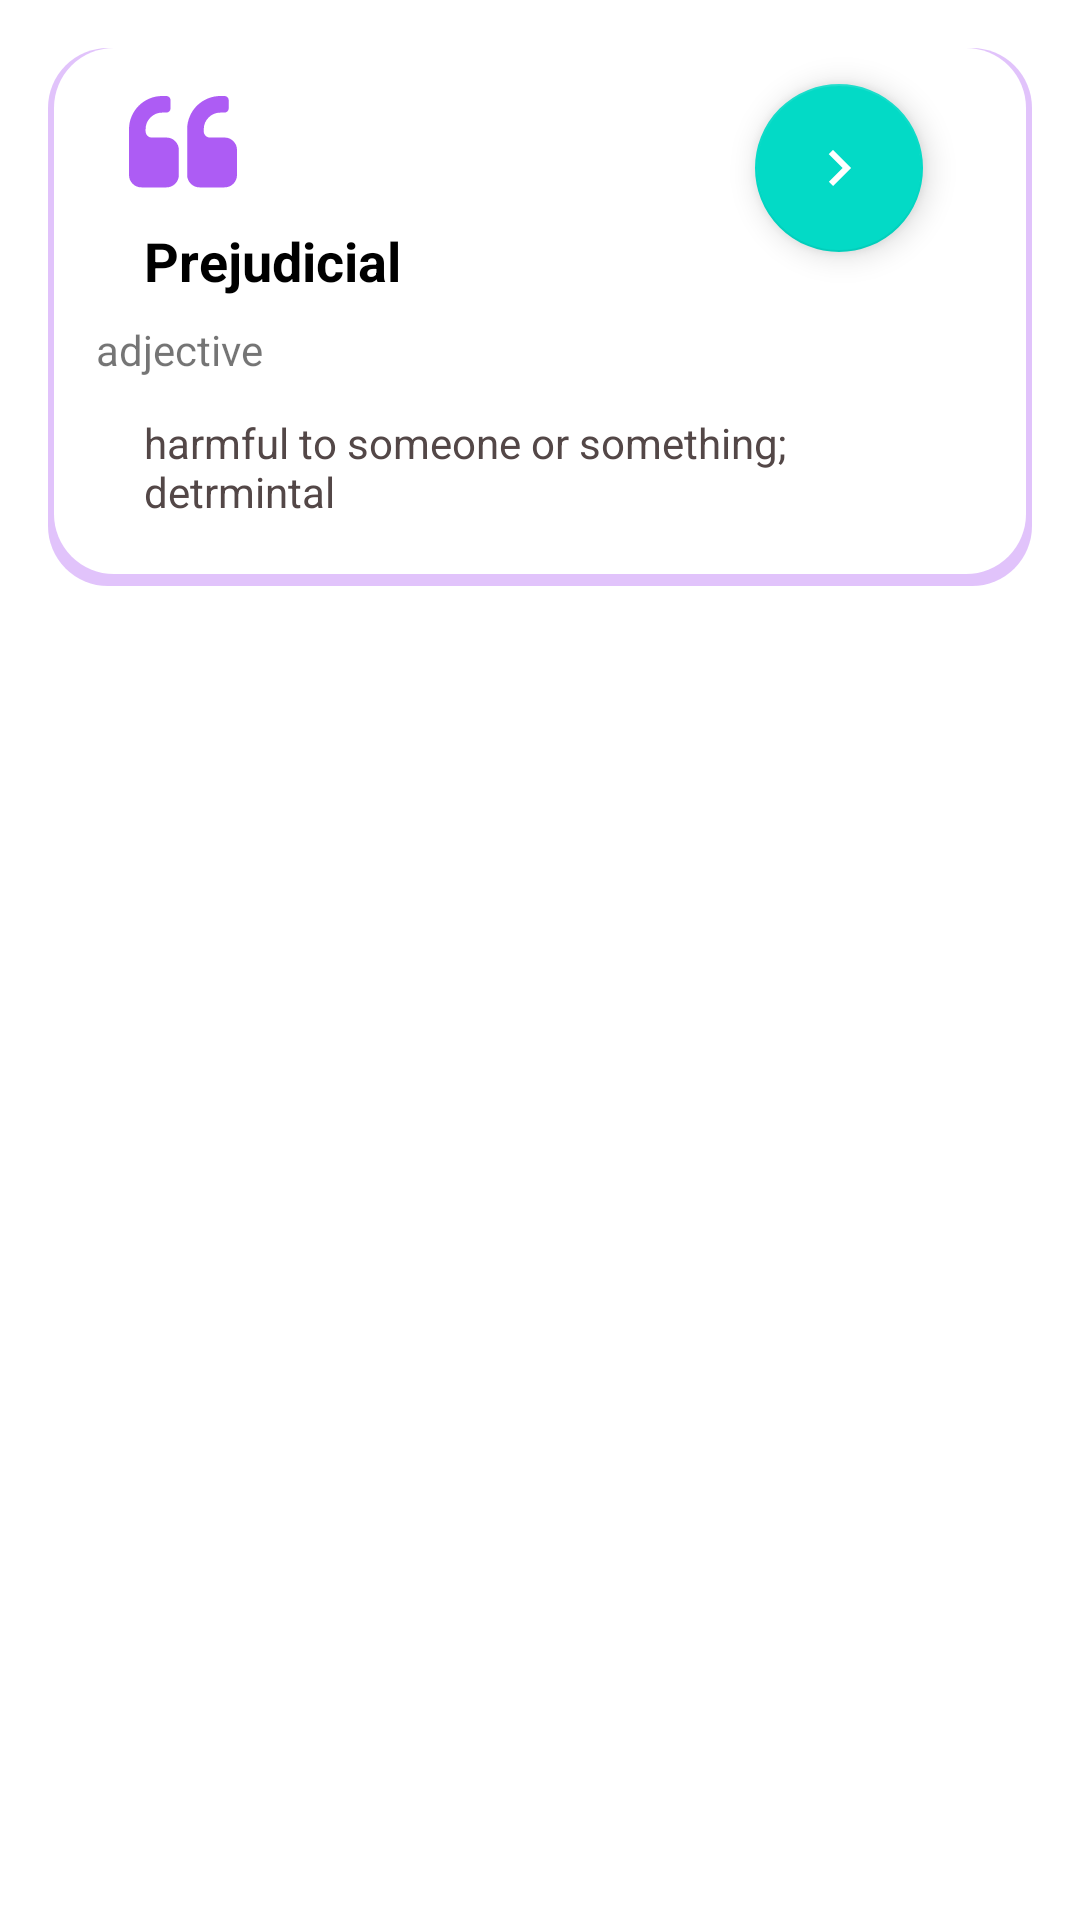

Write the Android layout XML for this screen, with the resource values it uses.
<!-- AndroidManifest.xml: application theme Theme.TeachMe -->
<!-- res/layout/fragment_main.xml -->
<?xml version="1.0" encoding="utf-8"?>
<layout xmlns:android="http://schemas.android.com/apk/res/android"
    xmlns:app="http://schemas.android.com/apk/res-auto"
    xmlns:tools="http://schemas.android.com/tools"


    >
    <data>
        <variable
            name="mainViewModel"
            type="com.example.androd.teachme.MainFragment" />
    </data>

    <androidx.drawerlayout.widget.DrawerLayout
        android:id="@+id/drawerLayout"
        android:layout_width="match_parent"
        android:layout_height="match_parent">


        <androidx.constraintlayout.widget.ConstraintLayout
            android:id="@+id/FfrontScreen"
            android:layout_width="match_parent"
            android:layout_height="match_parent"
            android:background="@color/white"
            tools:context="com.example.androd.teachme.MainFragment">


            <LinearLayout
                android:id="@+id/rlMain"
                android:layout_width="match_parent"
                android:layout_height="match_parent"
                android:layout_margin="16dp"
                android:orientation="vertical"
                tools:layout_editor_absoluteX="38dp"
                tools:layout_editor_absoluteY="148dp">

                <androidx.constraintlayout.widget.ConstraintLayout
                    android:layout_width="match_parent"
                    android:layout_height="wrap_content"
                    android:background="@drawable/daily_card">


                    <com.google.android.material.floatingactionbutton.FloatingActionButton
                        android:id="@+id/floatingbutton"
                        android:layout_height="wrap_content"
                        android:layout_width="wrap_content"
                        android:layout_marginEnd="12dp"
                        android:layout_marginTop="12dp"
                        app:fabSize="normal"

                        android:onClick="onNext"
                        android:clickable="true"
                        android:focusable="true"
                        app:elevation="6dp"
                        app:layout_constraintEnd_toEndOf="parent"
                        app:layout_constraintHorizontal_bias="0.907"
                        app:layout_constraintStart_toStartOf="parent"
                        app:layout_constraintTop_toTopOf="parent"
                        android:src="@drawable/ic_baseline_keyboard_arrow_right_24"
                        android:contentDescription="TODO"
                        />

                    <ImageView
                        android:id="@+id/imageView3"
                        android:layout_width="wrap_content"
                        android:layout_height="wrap_content"
                        android:layout_marginTop="16dp"
                        android:src="@drawable/quoteleft"
                        app:layout_constraintEnd_toEndOf="parent"
                        app:layout_constraintHorizontal_bias="0.093"
                        app:layout_constraintStart_toStartOf="parent"
                        app:layout_constraintTop_toTopOf="parent" />

                    <TextView
                        android:id="@+id/wordText"
                        android:layout_width="match_parent"
                        android:layout_height="wrap_content"
                        android:layout_marginStart="32dp"
                        android:layout_marginTop="12dp"
                        android:layout_marginEnd="32dp"
                        android:text="Prejudicial"
                        android:textColor="@color/black"
                        android:textSize="18sp"
                        android:textStyle="bold"
                        app:layout_constraintEnd_toEndOf="parent"
                        app:layout_constraintStart_toStartOf="parent"
                        app:layout_constraintTop_toBottomOf="@+id/imageView3" />

                    <TextView
                        android:id="@+id/cateogryText"
                        android:layout_width="wrap_content"
                        android:layout_height="wrap_content"
                        android:layout_marginStart="16dp"
                        android:layout_marginTop="8dp"
                        android:text="adjective"
                        app:layout_constraintStart_toStartOf="parent"
                        app:layout_constraintTop_toBottomOf="@+id/wordText" />

                    <TextView
                        android:id="@+id/meaningText"
                        android:layout_width="match_parent"
                        android:layout_height="wrap_content"
                        android:layout_marginStart="32dp"
                        android:layout_marginTop="12dp"
                        android:layout_marginEnd="32dp"
                        android:layout_marginBottom="22dp"
                        android:maxLines="@integer/material_motion_duration_long_2"
                        android:text="harmful to someone or something; detrmintal"
                        android:textColor="#534747"
                        android:textSize="14sp"
                        app:layout_constraintBottom_toBottomOf="parent"
                        app:layout_constraintEnd_toEndOf="parent"
                        app:layout_constraintStart_toStartOf="parent"
                        app:layout_constraintTop_toBottomOf="@+id/cateogryText" />





                </androidx.constraintlayout.widget.ConstraintLayout>


                <androidx.recyclerview.widget.RecyclerView
                    android:id="@+id/recyclerView"
                    android:layout_width="match_parent"
                    android:layout_height="match_parent"
                    app:layoutManager="androidx.recyclerview.widget.LinearLayoutManager"
                    tools:listitem="@layout/item_view" />


            </LinearLayout>


        </androidx.constraintlayout.widget.ConstraintLayout>

        <com.google.android.material.navigation.NavigationView
            android:id="@+id/navView"
            android:layout_width="wrap_content"
            android:layout_height="match_parent"
            android:layout_gravity="start"
            app:headerLayout="@layout/nav_drawer"
            app:menu="@menu/navdrawer" />


    </androidx.drawerlayout.widget.DrawerLayout>

</layout>
<!-- res/layout/item_view.xml (included above) -->
<?xml version="1.0" encoding="utf-8"?>
<layout xmlns:android="http://schemas.android.com/apk/res/android"
    xmlns:app="http://schemas.android.com/apk/res-auto"
    xmlns:tools="http://schemas.android.com/tools">


    <androidx.constraintlayout.widget.ConstraintLayout
        android:layout_width="match_parent"
        android:layout_height="108dp"
        android:layout_marginTop="10dp">

        <com.google.android.material.card.MaterialCardView
            android:layout_width="match_parent"
            android:layout_height="100dp"
            app:cardCornerRadius="24dp"
            android:foreground="?selectableItemBackground"
            app:cardElevation="0dp"
            android:clickable="true"
            android:focusable="true"
            app:layout_constraintBottom_toBottomOf="parent"
            app:strokeColor="@color/offer_card_view_stroke"
            app:strokeWidth="1dp">

            <androidx.constraintlayout.widget.ConstraintLayout
                android:layout_width="match_parent"
                android:layout_height="match_parent">

                <androidx.cardview.widget.CardView
                    android:id="@+id/offer_item_card_view"
                    android:layout_width="73dp"
                    android:layout_height="77dp"
                    android:layout_marginVertical="3.5dp"
                    android:layout_marginStart="8dp"
                    app:cardBackgroundColor="@color/coupon_main_background"
                    app:cardCornerRadius="16dp"
                    app:cardElevation="0dp"
                    app:layout_constraintBottom_toBottomOf="parent"
                    app:layout_constraintStart_toStartOf="parent"
                    app:layout_constraintTop_toTopOf="parent" />

                <ImageView
                    android:id="@+id/item_image"
                    android:layout_width="wrap_content"
                    android:layout_height="wrap_content"
                    android:adjustViewBounds="true"
                    android:maxWidth="40dp"
                    android:maxHeight="60dp"
                    android:scaleType="fitCenter"
                    android:src="@drawable/angrybird1"
                    app:layout_constraintBottom_toBottomOf="@+id/offer_item_card_view"
                    app:layout_constraintEnd_toEndOf="@+id/offer_item_card_view"
                    app:layout_constraintStart_toStartOf="@+id/offer_item_card_view"
                    app:layout_constraintTop_toTopOf="@+id/offer_item_card_view" />

                <TextView
                    android:id="@+id/sub_headline"
                    android:layout_width="0dp"
                    android:layout_height="wrap_content"
                    android:layout_marginStart="24dp"
                    android:layout_marginTop="32dp"
                    android:layout_marginEnd="8dp"
                    android:ellipsize="end"
                    android:fontFamily="@font/roboto_italic"
                    android:maxLines="2"
                    android:textColor="@color/home_screen_secondary_text"
                    android:textSize="20sp"
                    android:textStyle="bold"
                    app:layout_constraintEnd_toEndOf="parent"
                    app:layout_constraintHorizontal_bias="0.0"
                    app:layout_constraintStart_toEndOf="@+id/offer_item_card_view"
                    app:layout_constraintTop_toTopOf="parent"
                    tools:text="A,An and The " />

                

            </androidx.constraintlayout.widget.ConstraintLayout>

        </com.google.android.material.card.MaterialCardView>

        <androidx.cardview.widget.CardView
            android:id="@+id/side_card_view"
            android:layout_width="wrap_content"
            android:layout_height="20dp"
            android:layout_marginEnd="9dp"
            app:cardBackgroundColor="@color/coupon_main_background"
            app:cardCornerRadius="10dp"
            app:cardElevation="0dp"
            app:layout_constraintEnd_toEndOf="parent"
            app:layout_constraintTop_toTopOf="parent">

            <TextView
                android:id="@+id/headline"
                android:layout_width="wrap_content"
                android:layout_height="wrap_content"
                android:layout_marginHorizontal="16dp"
                android:fontFamily="@font/roboto_italic"
                android:textColor="@color/black"
                android:textSize="11sp"
                tools:text="DAY 1" />

        </androidx.cardview.widget.CardView>

    </androidx.constraintlayout.widget.ConstraintLayout>
</layout>
<!-- res/layout/nav_drawer.xml (included above) -->
<?xml version="1.0" encoding="utf-8"?>
<androidx.constraintlayout.widget.ConstraintLayout xmlns:android="http://schemas.android.com/apk/res/android"
    xmlns:app="http://schemas.android.com/apk/res-auto"
    android:id="@+id/navHeader"
    android:layout_width="match_parent"
    android:layout_height="192dp"
    android:background="@color/purple_100"
    android:padding="16dp"
    android:theme="@style/ThemeOverlay.AppCompat.Dark">

    <ImageView
        android:id="@+id/navHeaderImage"
        android:layout_width="0dp"
        android:layout_height="0dp"

        android:layout_marginStart="@dimen/horizontal_margin"
        android:layout_marginTop="8dp"
        android:layout_marginEnd="@dimen/horizontal_margin"
        android:layout_marginBottom="24dp"
        android:scaleType="fitCenter"
        app:layout_constraintBottom_toBottomOf="parent"
        app:layout_constraintEnd_toEndOf="parent"
        app:layout_constraintStart_toStartOf="parent"
        app:layout_constraintTop_toTopOf="parent"
        app:srcCompat="@drawable/angrybirds" />

</androidx.constraintlayout.widget.ConstraintLayout>
<!-- resources referenced by this layout -->
<resources>
  <color name="black">#FF000000</color>
  <color name="coupon_main_background">#FFF0DBF8</color>
  <color name="home_screen_secondary_text">#9399A3</color>
  <color name="offer_card_view_stroke">#E7ECEE</color>
  <color name="purple_100">#7F15A5</color>
  <color name="white">#FFFFFFFF</color>
  <!-- drawable angrybird1: png bitmap (drawable-hdpi, 4244 bytes) -->
  <!-- drawable angrybirds: png bitmap (drawable-hdpi, 3401 bytes) -->
  <!-- drawable daily_card (drawable) -->
  <?xml version="1.0" encoding="utf-8"?>
  <layer-list xmlns:android="http://schemas.android.com/apk/res/android">
      <item >
          <shape>
              <solid android:color="@color/purplebackground"/>
              <corners android:radius="20dp"/>
          </shape>
      </item>
      <item android:right="2dp" android:left="2dp" android:bottom="4dp">
          <shape>
              <solid android:color="#FFF"/>
              <corners android:radius="20dp"/>
  
          </shape>
      </item>
  
  </layer-list>
  <!-- drawable ic_baseline_keyboard_arrow_right_24 (drawable) -->
  <vector android:height="120dp" android:tint="#FFFFFF"
      android:viewportHeight="24" android:viewportWidth="24"
      android:width="120dp" xmlns:android="http://schemas.android.com/apk/res/android">
      <path android:fillColor="@android:color/white" android:pathData="M8.59,16.59L13.17,12 8.59,7.41 10,6l6,6 -6,6 -1.41,-1.41z"/>
  </vector>
  <!-- drawable quoteleft: png bitmap (drawable-hdpi, 1023 bytes) -->
  <style name="Theme.TeachMe" parent="Theme.MaterialComponents.Light">
          
  
          <item name="colorOnPrimary">@color/white</item>
          
  
  
          <item name="colorOnSecondary">#FFFFFF</item>
          
          
          <item name="android:statusBarColor" tools:targetApi="l">@color/white</item>
  
  
          
  
  
  
  
  
      </style>
  <color name="purplebackground">#408913EF</color>
</resources>
